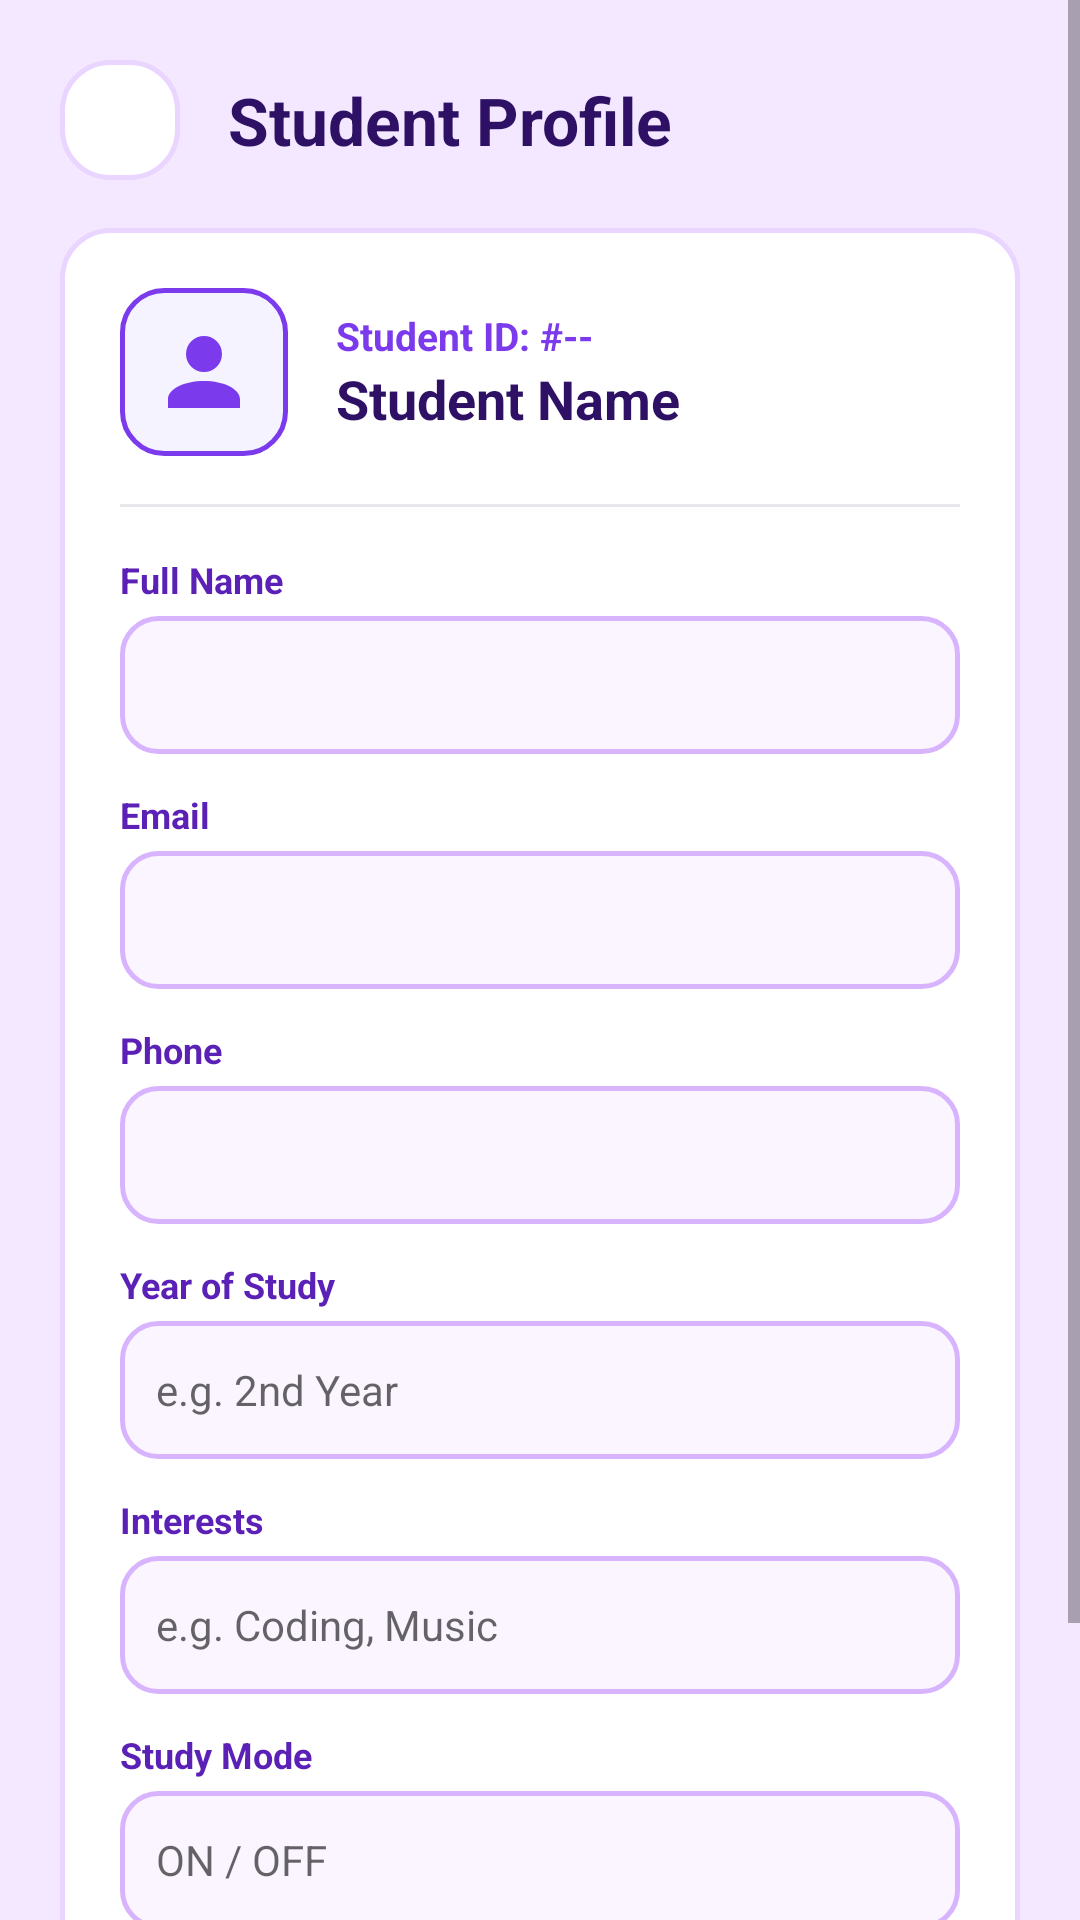

The Android layout XML behind this screen, and the referenced resources:
<!-- AndroidManifest.xml: application theme Theme.StudentBuddy -->
<!-- res/layout/activity_profile.xml -->
<?xml version="1.0" encoding="utf-8"?>
<ScrollView xmlns:android="http://schemas.android.com/apk/res/android"
    android:layout_width="match_parent"
    android:layout_height="match_parent"
    android:background="@color/lavender_bg"
    android:fillViewport="true">

    <LinearLayout
        android:layout_width="match_parent"
        android:layout_height="wrap_content"
        android:orientation="vertical"
        android:padding="20dp">

        
        <LinearLayout
            android:layout_width="match_parent"
            android:layout_height="wrap_content"
            android:gravity="center_vertical"
            android:orientation="horizontal">

            <ImageButton
                android:id="@+id/ibProfileBack"
                android:layout_width="40dp"
                android:layout_height="40dp"
                android:background="@drawable/bg_rounded_card"
                android:contentDescription="Back"
                android:padding="8dp"
                android:src="@drawable/ic_back" />

            <TextView
                android:layout_width="wrap_content"
                android:layout_height="wrap_content"
                android:layout_marginStart="16dp"
                android:text="Student Profile"
                android:textColor="@color/text_primary"
                android:textSize="22sp"
                android:textStyle="bold" />
        </LinearLayout>

        
        <TextView
            android:id="@+id/tvNoProfile"
            android:layout_width="match_parent"
            android:layout_height="wrap_content"
            android:layout_marginTop="20dp"
            android:background="@drawable/bg_rounded_card"
            android:gravity="center"
            android:padding="24dp"
            android:text="No registered student found.\nPlease go to Registration first."
            android:textColor="@color/text_secondary"
            android:textSize="15sp"
            android:visibility="gone" />

        
        <LinearLayout
            android:id="@+id/llProfileContainer"
            android:layout_width="match_parent"
            android:layout_height="wrap_content"
            android:layout_marginTop="16dp"
            android:background="@drawable/bg_rounded_card"
            android:orientation="vertical"
            android:padding="20dp">

            
            <LinearLayout
                android:layout_width="match_parent"
                android:layout_height="wrap_content"
                android:gravity="center_vertical"
                android:orientation="horizontal">

                <ImageView
                    android:layout_width="56dp"
                    android:layout_height="56dp"
                    android:background="@drawable/bg_secondary_button"
                    android:contentDescription="Profile Picture"
                    android:padding="10dp"
                    android:src="@drawable/ic_profile" />

                <LinearLayout
                    android:layout_width="0dp"
                    android:layout_height="wrap_content"
                    android:layout_marginStart="16dp"
                    android:layout_weight="1"
                    android:orientation="vertical">

                    <TextView
                        android:id="@+id/tvStudentId"
                        android:layout_width="wrap_content"
                        android:layout_height="wrap_content"
                        android:text="Student ID: #--"
                        android:textColor="@color/purple_primary"
                        android:textSize="13sp"
                        android:textStyle="bold" />

                    <TextView
                        android:id="@+id/tvProfileHeaderName"
                        android:layout_width="wrap_content"
                        android:layout_height="wrap_content"
                        android:text="Student Name"
                        android:textColor="@color/text_primary"
                        android:textSize="18sp"
                        android:textStyle="bold" />
                </LinearLayout>
            </LinearLayout>

            <View
                android:layout_width="match_parent"
                android:layout_height="1dp"
                android:layout_marginTop="16dp"
                android:layout_marginBottom="16dp"
                android:background="@color/divider_color" />

            
            <TextView
                android:layout_width="wrap_content"
                android:layout_height="wrap_content"
                android:text="Full Name"
                android:textColor="@color/text_secondary"
                android:textSize="12sp"
                android:textStyle="bold" />

            <EditText
                android:id="@+id/etProfileName"
                android:layout_width="match_parent"
                android:layout_height="46dp"
                android:layout_marginTop="4dp"
                android:background="@drawable/bg_edit_text"
                android:inputType="textPersonName"
                android:paddingStart="12dp"
                android:paddingEnd="12dp"
                android:textColor="@color/text_primary"
                android:textSize="14sp" />

            
            <TextView
                android:layout_width="wrap_content"
                android:layout_height="wrap_content"
                android:layout_marginTop="12dp"
                android:text="Email"
                android:textColor="@color/text_secondary"
                android:textSize="12sp"
                android:textStyle="bold" />

            <EditText
                android:id="@+id/etProfileEmail"
                android:layout_width="match_parent"
                android:layout_height="46dp"
                android:layout_marginTop="4dp"
                android:background="@drawable/bg_edit_text"
                android:inputType="textEmailAddress"
                android:paddingStart="12dp"
                android:paddingEnd="12dp"
                android:textColor="@color/text_primary"
                android:textSize="14sp" />

            
            <TextView
                android:layout_width="wrap_content"
                android:layout_height="wrap_content"
                android:layout_marginTop="12dp"
                android:text="Phone"
                android:textColor="@color/text_secondary"
                android:textSize="12sp"
                android:textStyle="bold" />

            <EditText
                android:id="@+id/etProfilePhone"
                android:layout_width="match_parent"
                android:layout_height="46dp"
                android:layout_marginTop="4dp"
                android:background="@drawable/bg_edit_text"
                android:inputType="phone"
                android:paddingStart="12dp"
                android:paddingEnd="12dp"
                android:textColor="@color/text_primary"
                android:textSize="14sp" />

            
            <TextView
                android:layout_width="wrap_content"
                android:layout_height="wrap_content"
                android:layout_marginTop="12dp"
                android:text="Year of Study"
                android:textColor="@color/text_secondary"
                android:textSize="12sp"
                android:textStyle="bold" />

            <EditText
                android:id="@+id/etProfileYear"
                android:layout_width="match_parent"
                android:layout_height="46dp"
                android:layout_marginTop="4dp"
                android:background="@drawable/bg_edit_text"
                android:hint="e.g. 2nd Year"
                android:paddingStart="12dp"
                android:paddingEnd="12dp"
                android:textColor="@color/text_primary"
                android:textSize="14sp" />

            
            <TextView
                android:layout_width="wrap_content"
                android:layout_height="wrap_content"
                android:layout_marginTop="12dp"
                android:text="Interests"
                android:textColor="@color/text_secondary"
                android:textSize="12sp"
                android:textStyle="bold" />

            <EditText
                android:id="@+id/etProfileInterests"
                android:layout_width="match_parent"
                android:layout_height="46dp"
                android:layout_marginTop="4dp"
                android:background="@drawable/bg_edit_text"
                android:hint="e.g. Coding, Music"
                android:paddingStart="12dp"
                android:paddingEnd="12dp"
                android:textColor="@color/text_primary"
                android:textSize="14sp" />

            
            <TextView
                android:layout_width="wrap_content"
                android:layout_height="wrap_content"
                android:layout_marginTop="12dp"
                android:text="Study Mode"
                android:textColor="@color/text_secondary"
                android:textSize="12sp"
                android:textStyle="bold" />

            <EditText
                android:id="@+id/etProfileStudyMode"
                android:layout_width="match_parent"
                android:layout_height="46dp"
                android:layout_marginTop="4dp"
                android:background="@drawable/bg_edit_text"
                android:hint="ON / OFF"
                android:paddingStart="12dp"
                android:paddingEnd="12dp"
                android:textColor="@color/text_primary"
                android:textSize="14sp" />

            
            <LinearLayout
                android:layout_width="match_parent"
                android:layout_height="wrap_content"
                android:layout_marginTop="24dp"
                android:orientation="horizontal">

                <Button
                    android:id="@+id/btnProfileUpdate"
                    android:layout_width="0dp"
                    android:layout_height="50dp"
                    android:layout_marginEnd="8dp"
                    android:layout_weight="1"
                    android:background="@drawable/bg_primary_button"
                    android:text="Update"
                    android:textAllCaps="false"
                    android:textColor="@color/white"
                    android:textSize="15sp"
                    android:textStyle="bold" />

                <Button
                    android:id="@+id/btnProfileDelete"
                    android:layout_width="0dp"
                    android:layout_height="50dp"
                    android:layout_marginStart="8dp"
                    android:layout_weight="1"
                    android:background="@drawable/bg_danger_button"
                    android:text="Delete"
                    android:textAllCaps="false"
                    android:textColor="@color/white"
                    android:textSize="15sp"
                    android:textStyle="bold" />
            </LinearLayout>

        </LinearLayout>

    </LinearLayout>
</ScrollView>
<!-- resources referenced by this layout -->
<resources>
  <color name="divider_color">#E5E7EB</color>
  <color name="lavender_bg">#F3E8FF</color>
  <color name="purple_primary">#7C3AED</color>
  <color name="text_primary">#2E1065</color>
  <color name="text_secondary">#5B21B6</color>
  <color name="white">#FFFFFF</color>
  <!-- drawable bg_danger_button (drawable) -->
  <?xml version="1.0" encoding="utf-8"?>
  <ripple xmlns:android="http://schemas.android.com/apk/res/android"
      android:color="@color/danger_dark">
      <item>
          <shape android:shape="rectangle">
              <solid android:color="@color/danger_color" />
              <corners android:radius="14dp" />
          </shape>
      </item>
  </ripple>
  <!-- drawable bg_primary_button (drawable) -->
  <?xml version="1.0" encoding="utf-8"?>
  <ripple xmlns:android="http://schemas.android.com/apk/res/android"
      android:color="@color/purple_primary_dark">
      <item>
          <shape android:shape="rectangle">
              <solid android:color="@color/purple_primary" />
              <corners android:radius="14dp" />
          </shape>
      </item>
  </ripple>
  <!-- drawable bg_rounded_card (drawable) -->
  <?xml version="1.0" encoding="utf-8"?>
  <shape xmlns:android="http://schemas.android.com/apk/res/android"
      android:shape="rectangle">
      <solid android:color="@color/card_bg" />
      <corners android:radius="16dp" />
      <stroke
          android:width="1.5dp"
          android:color="@color/card_stroke" />
  </shape>
  <!-- drawable bg_secondary_button (drawable) -->
  <?xml version="1.0" encoding="utf-8"?>
  <ripple xmlns:android="http://schemas.android.com/apk/res/android"
      android:color="@color/purple_light">
      <item>
          <shape android:shape="rectangle">
              <solid android:color="@color/purple_surface" />
              <corners android:radius="14dp" />
              <stroke
                  android:width="1.5dp"
                  android:color="@color/purple_primary" />
          </shape>
      </item>
  </ripple>
  <!-- drawable ic_profile (drawable) -->
  <vector xmlns:android="http://schemas.android.com/apk/res/android"
      android:width="48dp"
      android:height="48dp"
      android:viewportWidth="24"
      android:viewportHeight="24">
      <path
          android:fillColor="@color/purple_primary"
          android:pathData="M12,4A4,4 0 0,1 16,8A4,4 0 0,1 12,12A4,4 0 0,1 8,8A4,4 0 0,1 12,4M12,14C16.42,14 20,15.79 20,18V20H4V18C4,15.79 7.58,14 12,14Z" />
  </vector>
  <style name="Theme.StudentBuddy" parent="Theme.MaterialComponents.Light.NoActionBar">
          
          <item name="colorPrimary">@color/purple_primary</item>
          <item name="colorPrimaryVariant">@color/purple_primary_dark</item>
          <item name="colorOnPrimary">@color/white</item>
          
          <item name="colorSecondary">@color/purple_accent</item>
          <item name="colorSecondaryVariant">@color/purple_primary_dark</item>
          <item name="colorOnSecondary">@color/white</item>
          
          <item name="android:statusBarColor">@color/purple_primary_dark</item>
          
          <item name="android:windowBackground">@color/lavender_bg</item>
      </style>
  <color name="danger_dark">#DC2626</color>
  <color name="danger_color">#EF4444</color>
  <color name="input_bg">#FAF5FF</color>
  <color name="input_stroke_focused">#7C3AED</color>
  <color name="input_stroke">#D8B4FE</color>
  <color name="purple_primary_dark">#6D28D9</color>
  <color name="card_bg">#FFFFFF</color>
  <color name="card_stroke">#E9D5FF</color>
  <color name="purple_light">#DDD6FE</color>
  <color name="purple_surface">#F5F3FF</color>
  <color name="purple_accent">#8B5CF6</color>
</resources>
